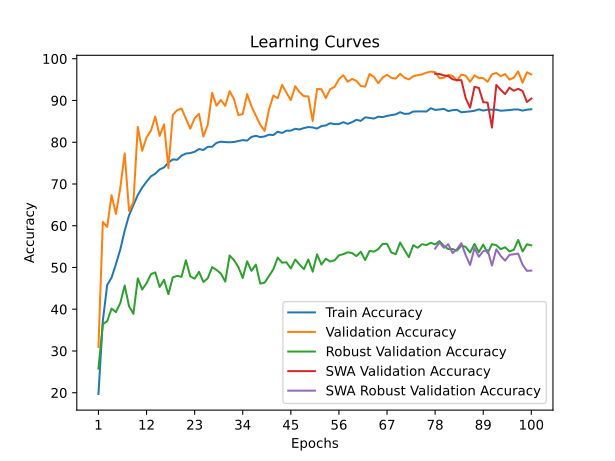

Source data for this figure (header and first rows):
time; train_accuracy; train_loss; valid_accuracy; valid_loss; valid_accuracy_robust; valid_accuracy_swa; valid_accuracy_robust_swa
3404,9655; 19,6991; 2,1986; 30,9444; 1,8098; 25,7931; 30,9444; 25,7931
7471,1330; 37,1806; 1,8534; 60,9259; 1,0975; 36,4483; 60,9259; 36,4483
9614,1893; 45,8056; 1,6888; 59,7037; 1,1934; 37,1207; 59,7037; 37,1207
11971,5078; 47,5741; 1,6457; 67,3333; 0,9083; 40,1552; 67,3333; 40,1552
14322,5323; 50,8148; 1,5761; 62,8333; 1,0275; 39,3103; 62,8333; 39,3103
16593,8224; 54,3194; 1,5158; 69,1111; 0,9361; 41,5000; 69,1111; 41,5000
19094,2628; 58,8102; 1,4210; 77,3333; 0,6763; 45,6724; 77,3333; 45,6724
21318,3772; 62,5000; 1,3565; 63,5370; 1,1092; 40,7241; 63,5370; 40,7241
23990,2699; 64,9398; 1,3039; 65,6852; 0,9839; 38,8966; 65,6852; 38,8966
24400,2936; 67,3796; 1,2550; 83,6852; 0,4820; 47,4138; 83,6852; 47,4138
24750,4996; 69,1111; 1,2206; 77,9444; 0,6463; 44,7241; 77,9444; 44,7241
25091,8997; 70,5602; 1,1839; 81,1481; 0,5662; 46,2241; 81,1481; 46,2241
25400,8863; 71,8287; 1,1631; 82,7593; 0,5001; 48,3966; 82,7593; 48,3966
25895,3915; 72,4769; 1,1464; 86,1481; 0,4167; 48,8276; 86,1481; 48,8276
26302,9652; 73,4769; 1,1234; 81,5185; 0,5370; 45,3276; 81,5185; 45,3276
26782,3300; 73,9722; 1,1121; 84,2963; 0,4382; 47,0517; 84,2963; 47,0517
27193,4261; 75,1157; 1,0894; 73,7593; 0,8559; 43,6034; 73,7593; 43,6034
27534,9659; 75,8889; 1,0798; 86,5556; 0,4192; 47,6379; 86,5556; 47,6379
27903,6665; 75,8009; 1,0743; 87,6667; 0,3993; 47,9828; 87,6667; 47,9828
28174,3760; 76,7731; 1,0617; 88,0926; 0,3678; 47,7586; 88,0926; 47,7586
28496,6521; 77,2963; 1,0513; 85,6667; 0,3986; 51,7241; 85,6667; 51,7241
28842,9441; 77,4028; 1,0421; 83,2407; 0,4901; 47,8793; 83,2407; 47,8793
29224,1087; 77,7130; 1,0315; 85,7593; 0,4302; 47,3103; 85,7593; 47,3103
29651,9185; 78,3657; 1,0267; 86,7963; 0,4082; 48,9655; 86,7963; 48,9655
29992,9337; 78,1481; 1,0235; 81,3519; 0,5430; 46,5345; 81,3519; 46,5345
30329,1510; 78,8889; 1,0120; 84,1852; 0,4467; 47,4138; 84,1852; 47,4138
30745,3012; 78,9213; 1,0082; 91,8333; 0,2834; 50,0862; 91,8333; 50,0862
31286,0125; 79,8472; 0,9950; 88,7407; 0,3658; 49,4138; 88,7407; 49,4138
31728,9017; 80,1343; 0,9891; 90,1296; 0,3150; 48,5517; 90,1296; 48,5517
32023,9268; 80,0370; 0,9893; 88,7037; 0,3651; 46,6207; 88,7037; 46,6207
32355,6065; 79,9954; 0,9858; 92,2407; 0,2567; 52,8793; 92,2407; 52,8793
32779,4027; 80,0648; 0,9846; 90,3148; 0,3156; 51,7586; 90,3148; 51,7586
33167,1812; 80,2870; 0,9814; 86,5000; 0,4197; 50,1379; 86,5000; 50,1379
33549,0717; 80,5093; 0,9681; 86,7407; 0,4018; 47,4828; 86,7407; 47,4828
33924,4712; 80,3889; 0,9702; 91,5370; 0,2834; 51,4828; 91,5370; 51,4828
34543,2793; 81,2870; 0,9600; 88,5741; 0,3475; 49,1897; 88,5741; 49,1897
35000,1740; 81,5417; 0,9554; 86,3704; 0,4067; 50,6897; 86,3704; 50,6897
35512,8984; 81,2269; 0,9561; 84,2037; 0,4643; 46,1552; 84,2037; 46,1552
35812,1706; 81,3889; 0,9510; 82,7222; 0,5705; 46,3621; 82,7222; 46,3621
36123,6764; 81,8148; 0,9465; 87,8148; 0,3789; 47,9310; 87,8148; 47,9310
36458,0777; 81,7130; 0,9476; 91,1852; 0,2914; 49,5690; 91,1852; 49,5690
36809,3565; 82,5139; 0,9355; 90,5370; 0,3001; 52,3793; 90,5370; 52,3793
37267,2840; 82,2130; 0,9334; 93,7407; 0,2265; 51,1552; 93,7407; 51,1552
37576,3281; 82,7778; 0,9237; 91,8704; 0,2704; 51,2414; 91,8704; 51,2414
37935,9040; 82,7778; 0,9253; 90,0556; 0,3109; 49,7586; 90,0556; 49,7586
38352,0780; 83,2176; 0,9182; 93,4074; 0,2510; 51,9138; 93,4074; 51,9138
38707,1416; 83,0602; 0,9184; 91,9815; 0,2860; 50,6897; 91,9815; 50,6897
39071,5152; 83,4028; 0,9094; 91,0185; 0,2990; 49,6034; 91,0185; 49,6034
39421,7121; 83,6389; 0,9098; 91,0000; 0,2899; 51,9138; 91,0000; 51,9138
39709,5291; 83,5463; 0,9077; 85,0741; 0,4325; 48,9828; 85,0741; 48,9828
40083,0349; 83,2731; 0,9104; 92,7778; 0,2633; 53,1379; 92,7778; 53,1379
40506,2779; 83,8796; 0,8997; 92,7037; 0,2521; 50,7069; 92,7037; 50,7069
40851,6360; 84,0231; 0,8947; 90,5741; 0,2959; 52,1034; 90,5741; 52,1034
41250,6366; 84,5648; 0,8884; 92,7222; 0,2540; 51,4310; 92,7222; 51,4310
41609,3119; 84,3287; 0,8918; 93,2593; 0,2447; 51,7069; 93,2593; 51,7069
41974,3863; 84,3565; 0,8883; 95,0926; 0,1878; 52,9138; 95,0926; 52,9138
42380,6676; 84,8056; 0,8778; 96,0556; 0,1607; 53,1897; 96,0556; 53,1897
42960,1161; 84,3981; 0,8868; 94,4815; 0,2027; 53,6379; 94,4815; 53,6379
43286,8963; 84,8056; 0,8761; 95,1667; 0,1899; 53,4655; 95,1667; 53,4655
43606,6782; 85,3843; 0,8723; 94,7037; 0,2165; 52,7241; 94,7037; 52,7241
... 40 more rows
